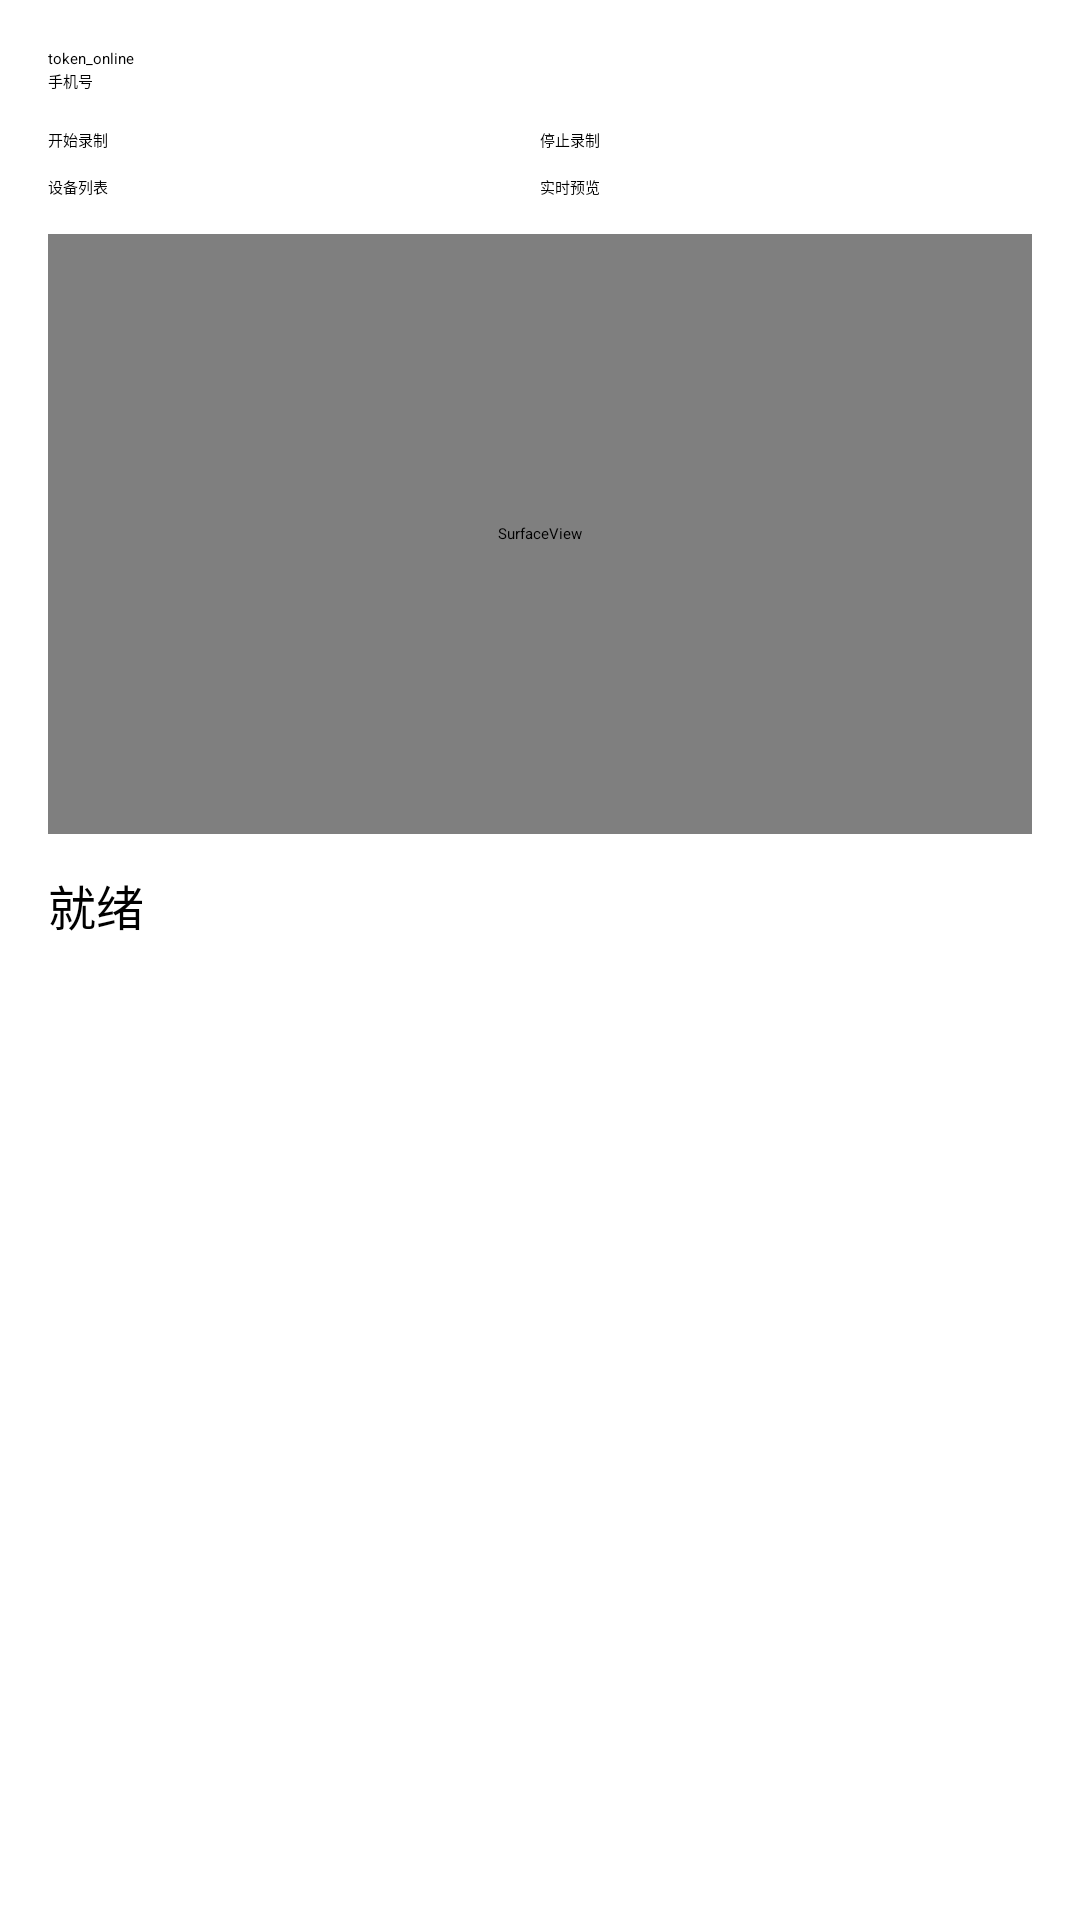

Produce the Android XML layout that renders to this screen, including the resource entries it uses.
<!-- AndroidManifest.xml: application theme Theme.AppCompat.Light.NoActionBar -->
<!-- res/layout/activity_main.xml -->
<?xml version="1.0" encoding="utf-8"?>
<LinearLayout xmlns:android="http://schemas.android.com/apk/res/android"
    android:layout_width="match_parent"
    android:layout_height="match_parent"
    android:orientation="vertical"
    android:padding="16dp">

    <EditText
        android:id="@+id/etTokenOnline"
        android:layout_width="match_parent"
        android:layout_height="wrap_content"
        android:hint="token_online"
        android:inputType="text"
        android:textColor="#000" />

    <EditText
        android:id="@+id/etMobile"
        android:layout_width="match_parent"
        android:layout_height="wrap_content"
        android:hint="手机号"
        android:inputType="phone"
        android:textColor="#000" />

    <LinearLayout
        android:layout_width="match_parent"
        android:layout_height="wrap_content"
        android:orientation="horizontal"
        android:layout_marginTop="12dp">

        <Button
            android:id="@+id/btnStart"
            android:layout_width="0dp"
            android:layout_height="wrap_content"
            android:layout_weight="1"
            android:text="开始录制"
            android:textColor="#000" />

        <Button
            android:id="@+id/btnStop"
            android:layout_width="0dp"
            android:layout_height="wrap_content"
            android:layout_weight="1"
            android:text="停止录制"
            android:textColor="#000" />
    </LinearLayout>

    <LinearLayout
        android:layout_width="match_parent"
        android:layout_height="wrap_content"
        android:orientation="horizontal"
        android:layout_marginTop="8dp">

        <Button
            android:id="@+id/btnDeviceList"
            android:layout_width="0dp"
            android:layout_height="wrap_content"
            android:layout_weight="1"
            android:text="设备列表"
            android:textColor="#000" />

        <Button
            android:id="@+id/btnPreview"
            android:layout_width="0dp"
            android:layout_height="wrap_content"
            android:layout_weight="1"
            android:text="实时预览"
            android:textColor="#000" />
    </LinearLayout>

    <SurfaceView
        android:id="@+id/surfaceView"
        android:layout_width="match_parent"
        android:layout_height="200dp"
        android:layout_marginTop="12dp"
        android:background="#000" />

    <TextView
        android:id="@+id/tvStatus"
        android:layout_width="match_parent"
        android:layout_height="wrap_content"
        android:text="就绪"
        android:textSize="16sp"
        android:textColor="#000"
        android:layout_marginTop="12dp" />

</LinearLayout>
<!-- resources referenced by this layout -->
<resources>
  <style name="Theme.AppCompat.Light.NoActionBar" parent="Theme.AppCompat.Light.NoActionBar">
          <item name="colorPrimary">#2196F3</item>
          <item name="colorPrimaryDark">#1976D2</item>
          <item name="colorAccent">#FF4081</item>
      </style>
</resources>
